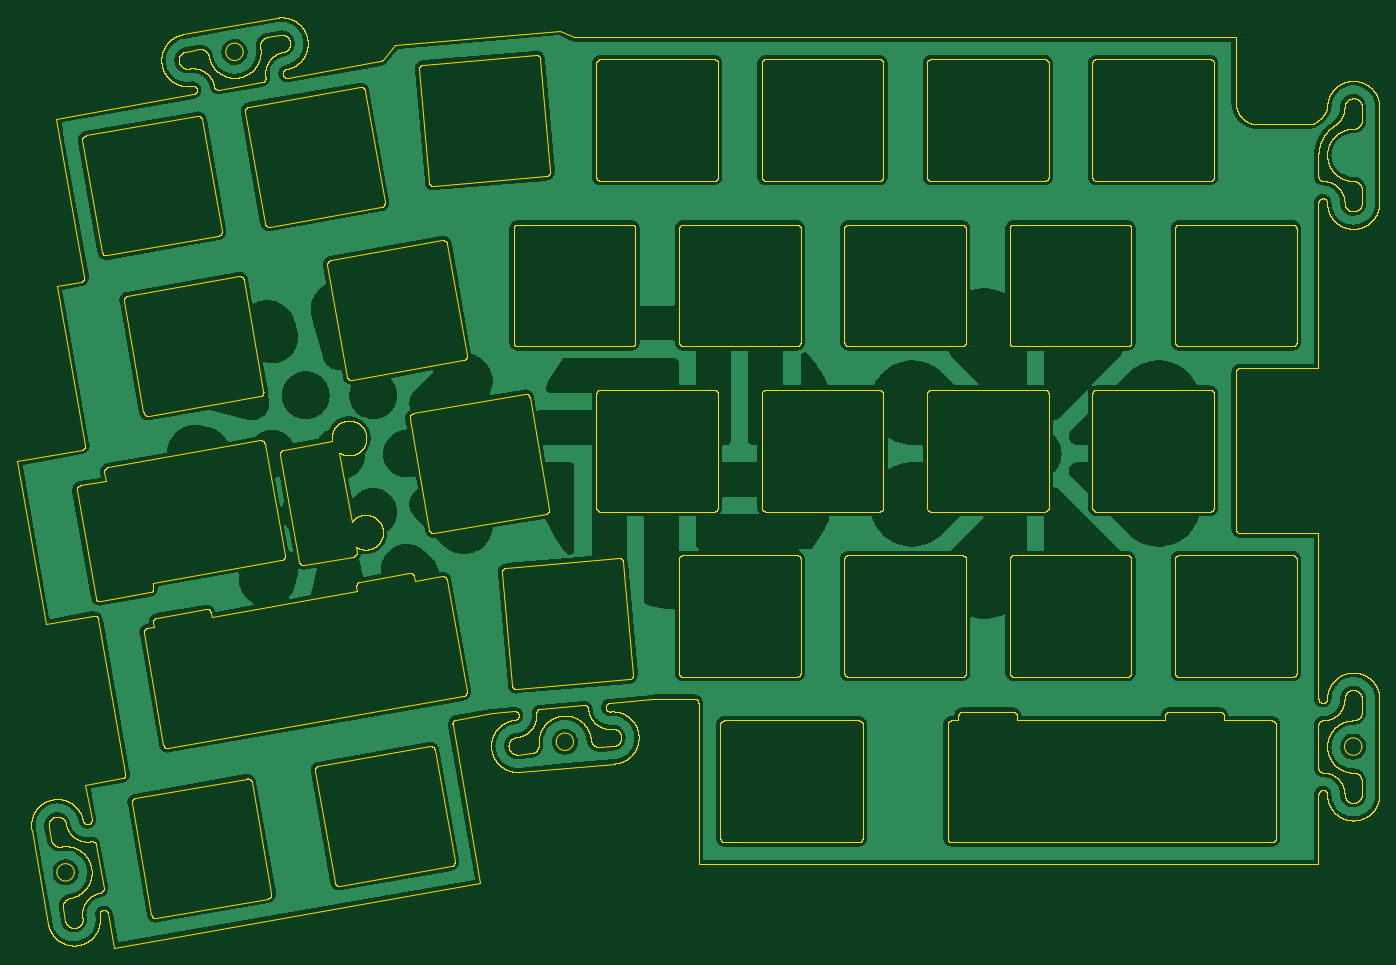
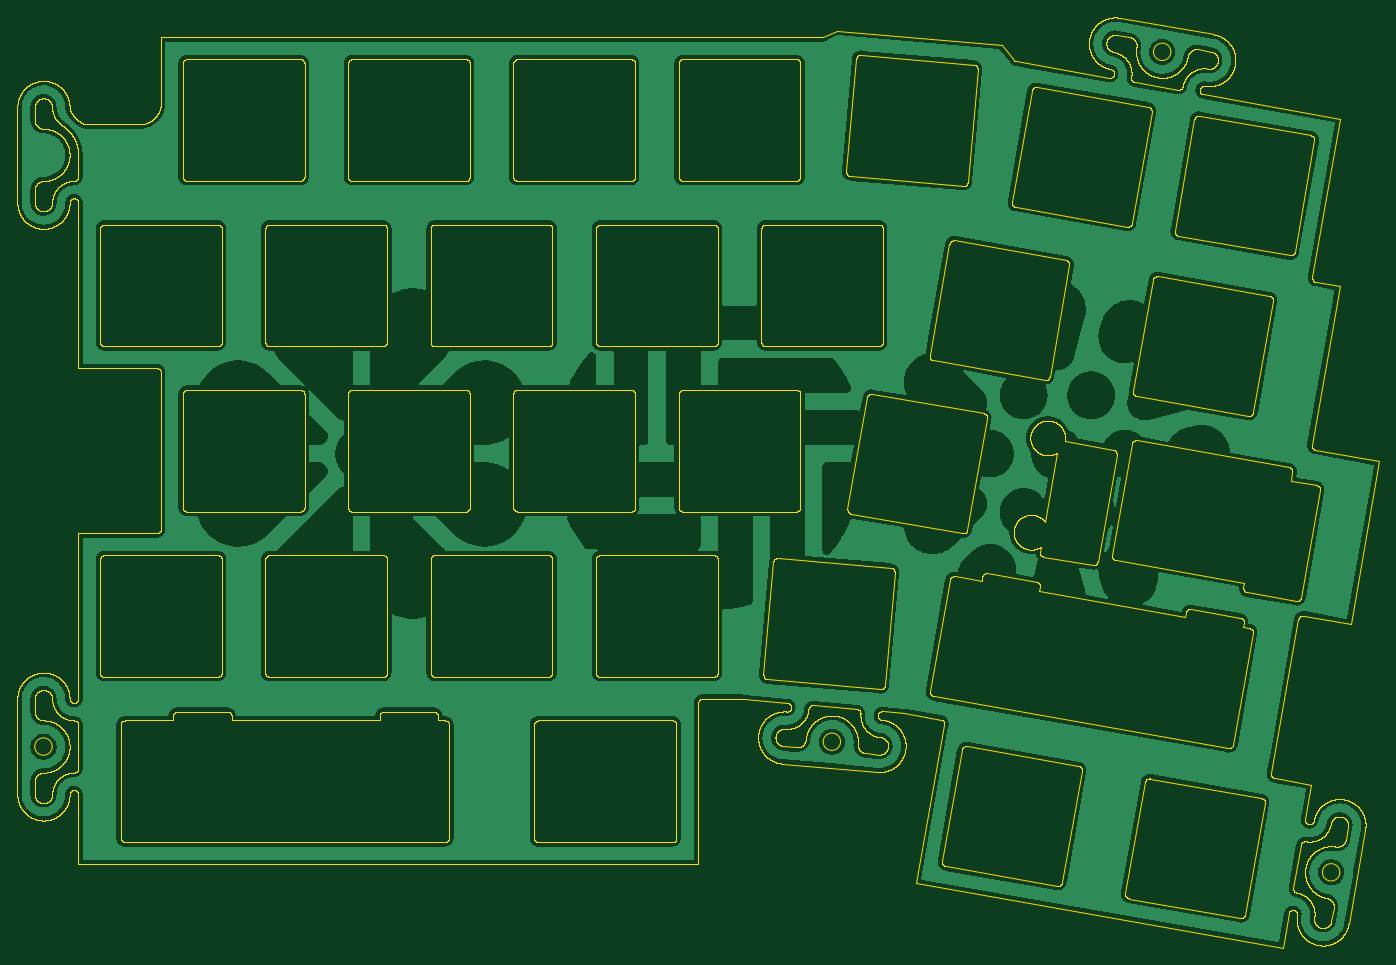
Circuit board: 11 layer files. Board 156.5 x 106.9 mm.
- bottom_copper: dasicPlate-B_Cu.gbr (596216 bytes)
- bottom_mask: dasicPlate-B_Mask.gbr (458 bytes)
- paste: dasicPlate-B_Paste.gbr (453 bytes)
- bottom_silk: dasicPlate-B_Silkscreen.gbr (468 bytes)
- outline: dasicPlate-Edge_Cuts.gbr (1544530 bytes)
- top_copper: dasicPlate-F_Cu.gbr (596216 bytes)
- top_mask: dasicPlate-F_Mask.gbr (458 bytes)
- paste: dasicPlate-F_Paste.gbr (453 bytes)
- top_silk: dasicPlate-F_Silkscreen.gbr (468 bytes)
- drill: dasicPlate-NPTH.drl (269 bytes)
- drill: dasicPlate-PTH.drl (265 bytes)

=== bottom_copper: dasicPlate-B_Cu.gbr (596216 bytes, source omitted) ===
=== bottom_mask: dasicPlate-B_Mask.gbr ===
%TF.GenerationSoftware,KiCad,Pcbnew,9.0.4*%
%TF.CreationDate,2026-03-31T06:00:59+09:00*%
%TF.ProjectId,dasicPlate,64617369-6350-46c6-9174-652e6b696361,rev?*%
%TF.SameCoordinates,Original*%
%TF.FileFunction,Soldermask,Bot*%
%TF.FilePolarity,Negative*%
%FSLAX46Y46*%
G04 Gerber Fmt 4.6, Leading zero omitted, Abs format (unit mm)*
G04 Created by KiCad (PCBNEW 9.0.4) date 2026-03-31 06:00:59*
%MOMM*%
%LPD*%
G01*
G04 APERTURE LIST*
G04 APERTURE END LIST*
M02*

=== paste: dasicPlate-B_Paste.gbr ===
%TF.GenerationSoftware,KiCad,Pcbnew,9.0.4*%
%TF.CreationDate,2026-03-31T06:00:59+09:00*%
%TF.ProjectId,dasicPlate,64617369-6350-46c6-9174-652e6b696361,rev?*%
%TF.SameCoordinates,Original*%
%TF.FileFunction,Paste,Bot*%
%TF.FilePolarity,Positive*%
%FSLAX46Y46*%
G04 Gerber Fmt 4.6, Leading zero omitted, Abs format (unit mm)*
G04 Created by KiCad (PCBNEW 9.0.4) date 2026-03-31 06:00:59*
%MOMM*%
%LPD*%
G01*
G04 APERTURE LIST*
G04 APERTURE END LIST*
M02*

=== bottom_silk: dasicPlate-B_Silkscreen.gbr ===
%TF.GenerationSoftware,KiCad,Pcbnew,9.0.4*%
%TF.CreationDate,2026-03-31T06:00:59+09:00*%
%TF.ProjectId,dasicPlate,64617369-6350-46c6-9174-652e6b696361,rev?*%
%TF.SameCoordinates,Original*%
%TF.FileFunction,Legend,Bot*%
%TF.FilePolarity,Positive*%
%FSLAX46Y46*%
G04 Gerber Fmt 4.6, Leading zero omitted, Abs format (unit mm)*
G04 Created by KiCad (PCBNEW 9.0.4) date 2026-03-31 06:00:59*
%MOMM*%
%LPD*%
G01*
G04 APERTURE LIST*
G04 APERTURE END LIST*
%LPC*%
%LPD*%
M02*

=== outline: dasicPlate-Edge_Cuts.gbr (1544530 bytes, source omitted) ===
=== top_copper: dasicPlate-F_Cu.gbr (596216 bytes, source omitted) ===
=== top_mask: dasicPlate-F_Mask.gbr ===
%TF.GenerationSoftware,KiCad,Pcbnew,9.0.4*%
%TF.CreationDate,2026-03-31T06:00:59+09:00*%
%TF.ProjectId,dasicPlate,64617369-6350-46c6-9174-652e6b696361,rev?*%
%TF.SameCoordinates,Original*%
%TF.FileFunction,Soldermask,Top*%
%TF.FilePolarity,Negative*%
%FSLAX46Y46*%
G04 Gerber Fmt 4.6, Leading zero omitted, Abs format (unit mm)*
G04 Created by KiCad (PCBNEW 9.0.4) date 2026-03-31 06:00:59*
%MOMM*%
%LPD*%
G01*
G04 APERTURE LIST*
G04 APERTURE END LIST*
M02*

=== paste: dasicPlate-F_Paste.gbr ===
%TF.GenerationSoftware,KiCad,Pcbnew,9.0.4*%
%TF.CreationDate,2026-03-31T06:00:59+09:00*%
%TF.ProjectId,dasicPlate,64617369-6350-46c6-9174-652e6b696361,rev?*%
%TF.SameCoordinates,Original*%
%TF.FileFunction,Paste,Top*%
%TF.FilePolarity,Positive*%
%FSLAX46Y46*%
G04 Gerber Fmt 4.6, Leading zero omitted, Abs format (unit mm)*
G04 Created by KiCad (PCBNEW 9.0.4) date 2026-03-31 06:00:59*
%MOMM*%
%LPD*%
G01*
G04 APERTURE LIST*
G04 APERTURE END LIST*
M02*

=== top_silk: dasicPlate-F_Silkscreen.gbr ===
%TF.GenerationSoftware,KiCad,Pcbnew,9.0.4*%
%TF.CreationDate,2026-03-31T06:00:59+09:00*%
%TF.ProjectId,dasicPlate,64617369-6350-46c6-9174-652e6b696361,rev?*%
%TF.SameCoordinates,Original*%
%TF.FileFunction,Legend,Top*%
%TF.FilePolarity,Positive*%
%FSLAX46Y46*%
G04 Gerber Fmt 4.6, Leading zero omitted, Abs format (unit mm)*
G04 Created by KiCad (PCBNEW 9.0.4) date 2026-03-31 06:00:59*
%MOMM*%
%LPD*%
G01*
G04 APERTURE LIST*
G04 APERTURE END LIST*
%LPC*%
%LPD*%
M02*

=== drill: dasicPlate-NPTH.drl ===
M48
; DRILL file {KiCad 9.0.4} date 2026-03-31T06:00:55+0900
; FORMAT={-:-/ absolute / metric / decimal}
; #@! TF.CreationDate,2026-03-31T06:00:55+09:00
; #@! TF.GenerationSoftware,Kicad,Pcbnew,9.0.4
; #@! TF.FileFunction,NonPlated,1,2,NPTH
FMAT,2
METRIC
%
G90
G05
M30

=== drill: dasicPlate-PTH.drl ===
M48
; DRILL file {KiCad 9.0.4} date 2026-03-31T06:00:55+0900
; FORMAT={-:-/ absolute / metric / decimal}
; #@! TF.CreationDate,2026-03-31T06:00:55+09:00
; #@! TF.GenerationSoftware,Kicad,Pcbnew,9.0.4
; #@! TF.FileFunction,Plated,1,2,PTH
FMAT,2
METRIC
%
G90
G05
M30
